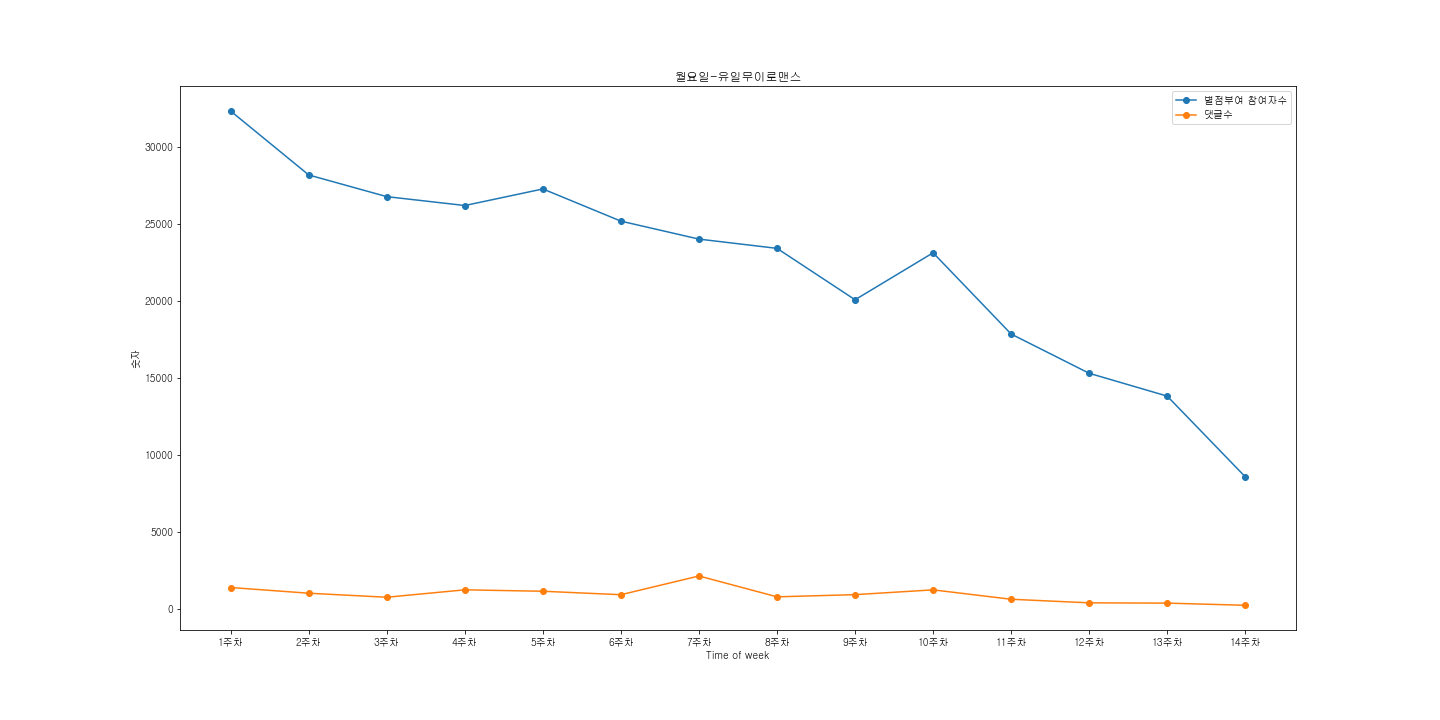

The table this chart was drawn from, first rows:
참여자수, 댓글수, 댓글
8567, 224, '블루깐띠네 뭔가 파랑새 뜻 같이 생겼다....', '깐띠네는 검색해보니…
13807, 365, '당연히 탁무이 친엄마가 아니고 납치했던 그 여자겠지...... 설마..…
15290, 383, '와 아니 어떤 의미로는 진짜 독하다 무이 납치에 무이 스토커에 무이 옛…
17839, 616, '초콜릿 유일이가 넣은거 아닐 것 같음..', '오오 내가 보았어 . 파…
23115, 1226, '정말 세계 최고의 판타지다', '마지막 뭔뎈ㅋㅋㅋㅋㅋㅋㅋㅋㅋㅋㅋㅋㅋㅋㅋ…
20065, 915, '셰프 말하는 투가 꼭 가스라이팅이네;;', '셰프 화법 진짜 가스라이팅…
23403, 773, '스토커 진짜 빠르게 잡혔으면 좋겠다....', 'ㅁㅊ;;;;; 병원까지…
24004, 2128, '저만 유일이 밥값걱정되나요??ㅠㅠㅠ유일이 생활비이이이이이내가 자취생이라…
25170, 911, '근데 생각해보니 예전에 스토커 이것저것 먹을꺼 많이 갖다주지않았나..?…
27261, 1135, '작가님 유일이 행복하게 해주세요 ㅠㅠㅠㅠㅠㅠㅠㅠㅠㅠㅠㅠㅠㅠㅠㅠㅠㅠㅠㅠ'…
26185, 1229, '진짜 아빠 개노답이다.. 당신 딸내미라고 그렇게 막말하고 무시하는거 아…
26761, 746, '탁무이 택시타고 내린곳에 자세히 보면 유일이가 풍선나눠주고 있음 ㅋㅋㅋ…
28168, 1008, '아니.....뭐...이딴... .....멤버라는 사람이.........…
32316, 1378, '여주이름 공유일남주이름 탁무이그래서 제목이 유일무이로맨스', '딱봐도 …
